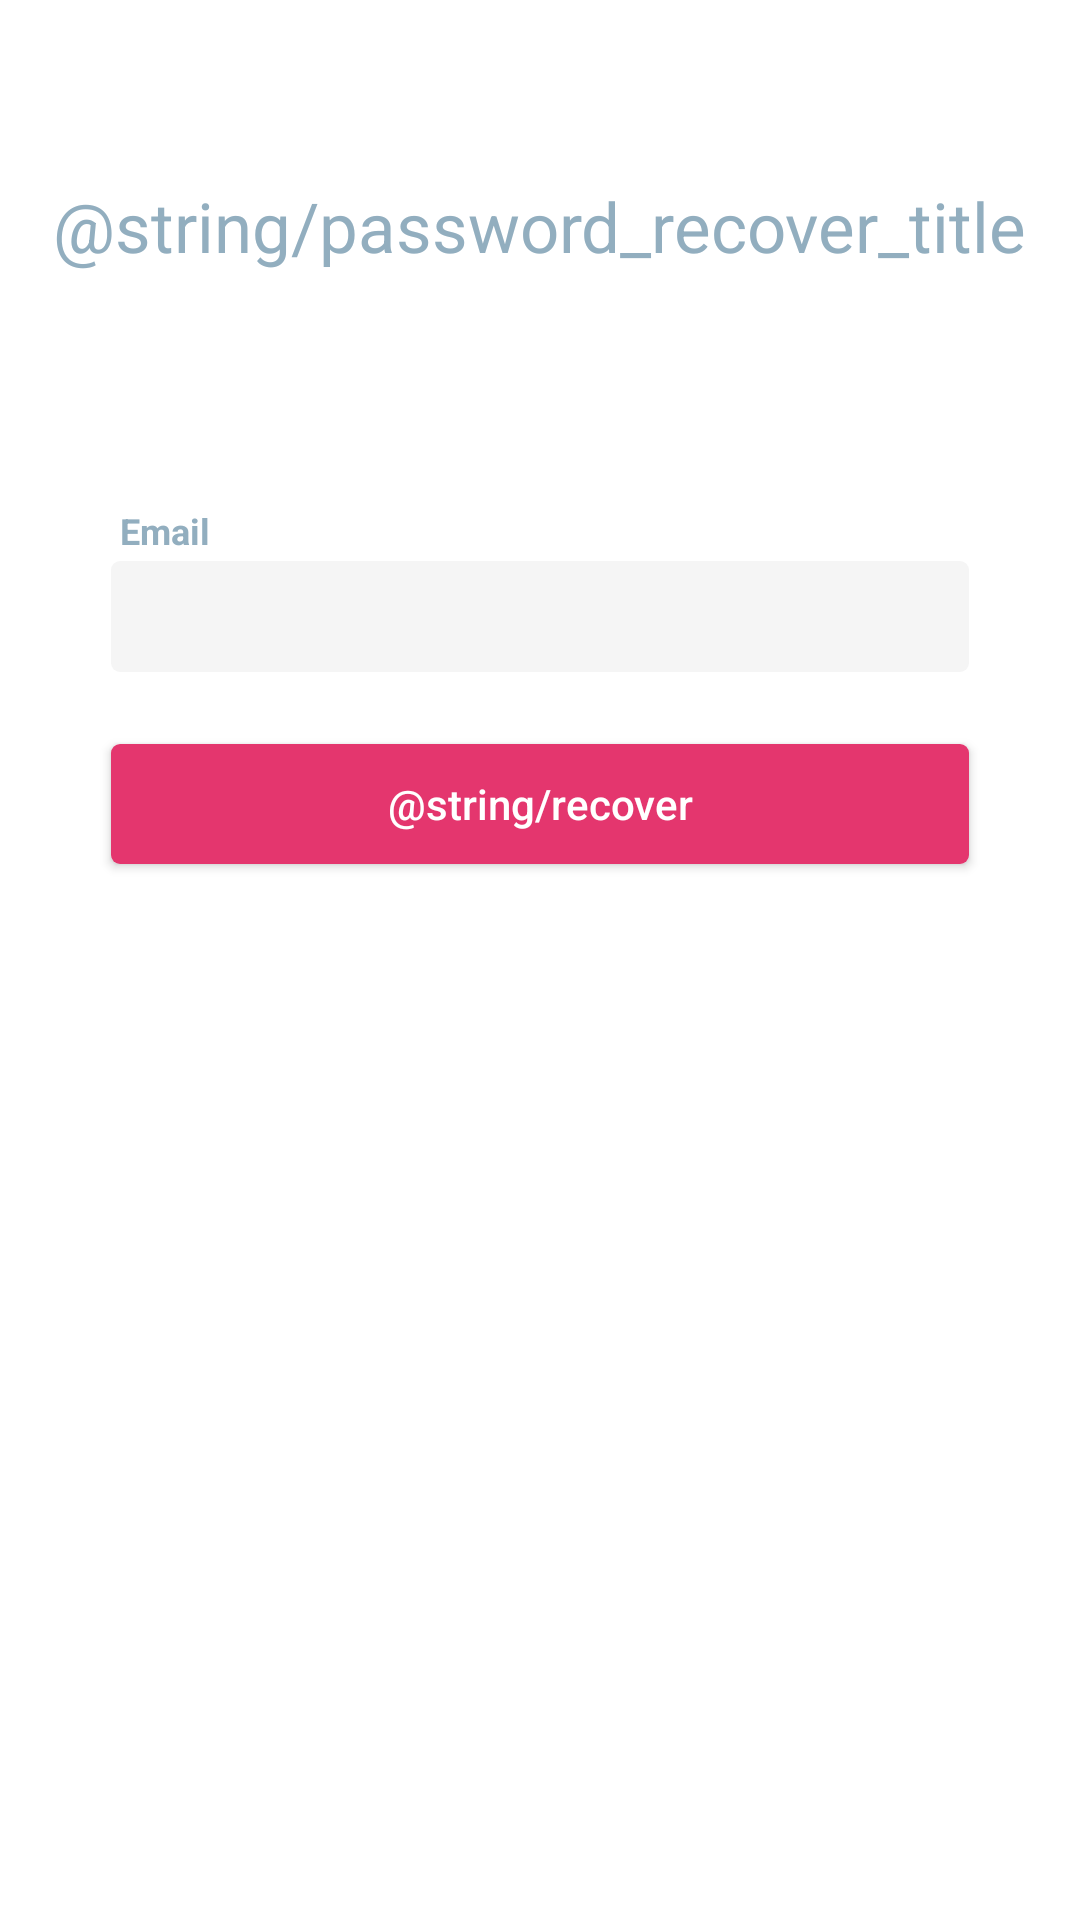

Produce the Android XML layout that renders to this screen, including the resource entries it uses.
<!-- AndroidManifest.xml: application theme AppTheme -->
<!-- res/layout/activity_password_recovery.xml -->
<?xml version="1.0" encoding="utf-8"?>
<RelativeLayout xmlns:android="http://schemas.android.com/apk/res/android"
    android:layout_width="match_parent"
    android:layout_height="match_parent">

    <TextView
        android:id="@+id/txt_logo"
        android:layout_width="wrap_content"
        android:layout_height="wrap_content"
        android:text="@string/password_recover_title"
        android:textSize="23sp"
        android:textColor="@color/gray"
        android:layout_alignParentTop="true"
        android:layout_centerHorizontal="true"
        android:layout_marginTop="60dp" />

    <TextView
        android:id="@+id/txt_user"
        android:layout_width="wrap_content"
        android:layout_height="wrap_content"
        android:layout_below="@+id/txt_logo"
        android:text="@string/email"
        android:textSize="@dimen/label_font_size"
        android:textColor="@color/gray"
        android:layout_marginTop="78dp"
        android:layout_marginLeft="40dp"
        android:textStyle="bold"
        android:layout_marginStart="40dp" />

    <EditText
        android:id="@+id/txt_user_login"
        android:layout_width="match_parent"
        android:layout_height="37dp"
        android:inputType="textEmailAddress"
        android:textColor="#393939"
        android:textColorHint="@color/gray"
        android:textSize="13sp"
        android:paddingLeft="15dp"
        android:paddingRight="15dp"
        android:layout_marginTop="2dp"
        android:layout_marginLeft="37dp"
        android:layout_marginRight="37dp"
        android:imeOptions="actionNext"
        android:layout_below="@+id/txt_user"
        android:background="@drawable/shape_input_round" />

    <Button
        android:id="@+id/btn_login"
        android:layout_width="match_parent"
        android:layout_height="40dp"
        android:layout_below="@+id/txt_user_login"
        android:layout_marginTop="24dp"
        android:onClick="recoverPassword"
        android:textAllCaps="false"
        android:text="@string/recover"
        android:textColor="#ffffff"
        android:textSize="14sp"
        android:layout_marginLeft="37dp"
        android:layout_marginRight="37dp"
        android:background="@drawable/shape_button_login" />

</RelativeLayout>
<!-- resources referenced by this layout -->
<resources>
  <color name="gray">#92aebf</color>
  <dimen name="label_font_size">12sp</dimen>
  <!-- drawable shape_button_login (drawable) -->
  <?xml version="1.0" encoding="utf-8"?>
  <selector xmlns:android="http://schemas.android.com/apk/res/android">
      <item
          android:top="1dp"
          android:left="1dp"
          android:right="1dp"
          android:bottom="1dp">
          <shape>
              <solid android:color="#e4366e" />
              <corners
                  android:bottomRightRadius="3dp"
                  android:bottomLeftRadius="3dp"
                  android:topLeftRadius="3dp"
                  android:topRightRadius="3dp"/>
          </shape>
      </item>
  </selector>
  <!-- drawable shape_input_round (drawable) -->
  <?xml version="1.0" encoding="utf-8"?>
  <selector xmlns:android="http://schemas.android.com/apk/res/android">
      <item
          android:top="1dp"
          android:left="1dp"
          android:right="1dp"
          android:bottom="1dp">
          <shape>
              <solid android:color="#f5f5f5"/>
              <corners
                  android:bottomRightRadius="3dp"
                  android:bottomLeftRadius="3dp"
                  android:topLeftRadius="3dp"
                  android:topRightRadius="3dp"/>
          </shape>
      </item>
  </selector>
  <string name="email">Email</string>
  <style name="AppTheme" parent="Theme.AppCompat.Light.DarkActionBar">
          <item name="colorPrimary">@color/colorPrimary</item>
          <item name="colorPrimaryDark">@color/colorPrimaryDark</item>
          <item name="colorAccent">@color/colorAccent</item>
          <item name="windowNoTitle">true</item>
          <item name="android:windowBackground">@color/white</item>
      </style>
  <color name="colorPrimary">#000000</color>
  <color name="colorPrimaryDark">#000000</color>
  <color name="colorAccent">#F3BE19</color>
  <color name="white">#FFFFFF</color>
</resources>
